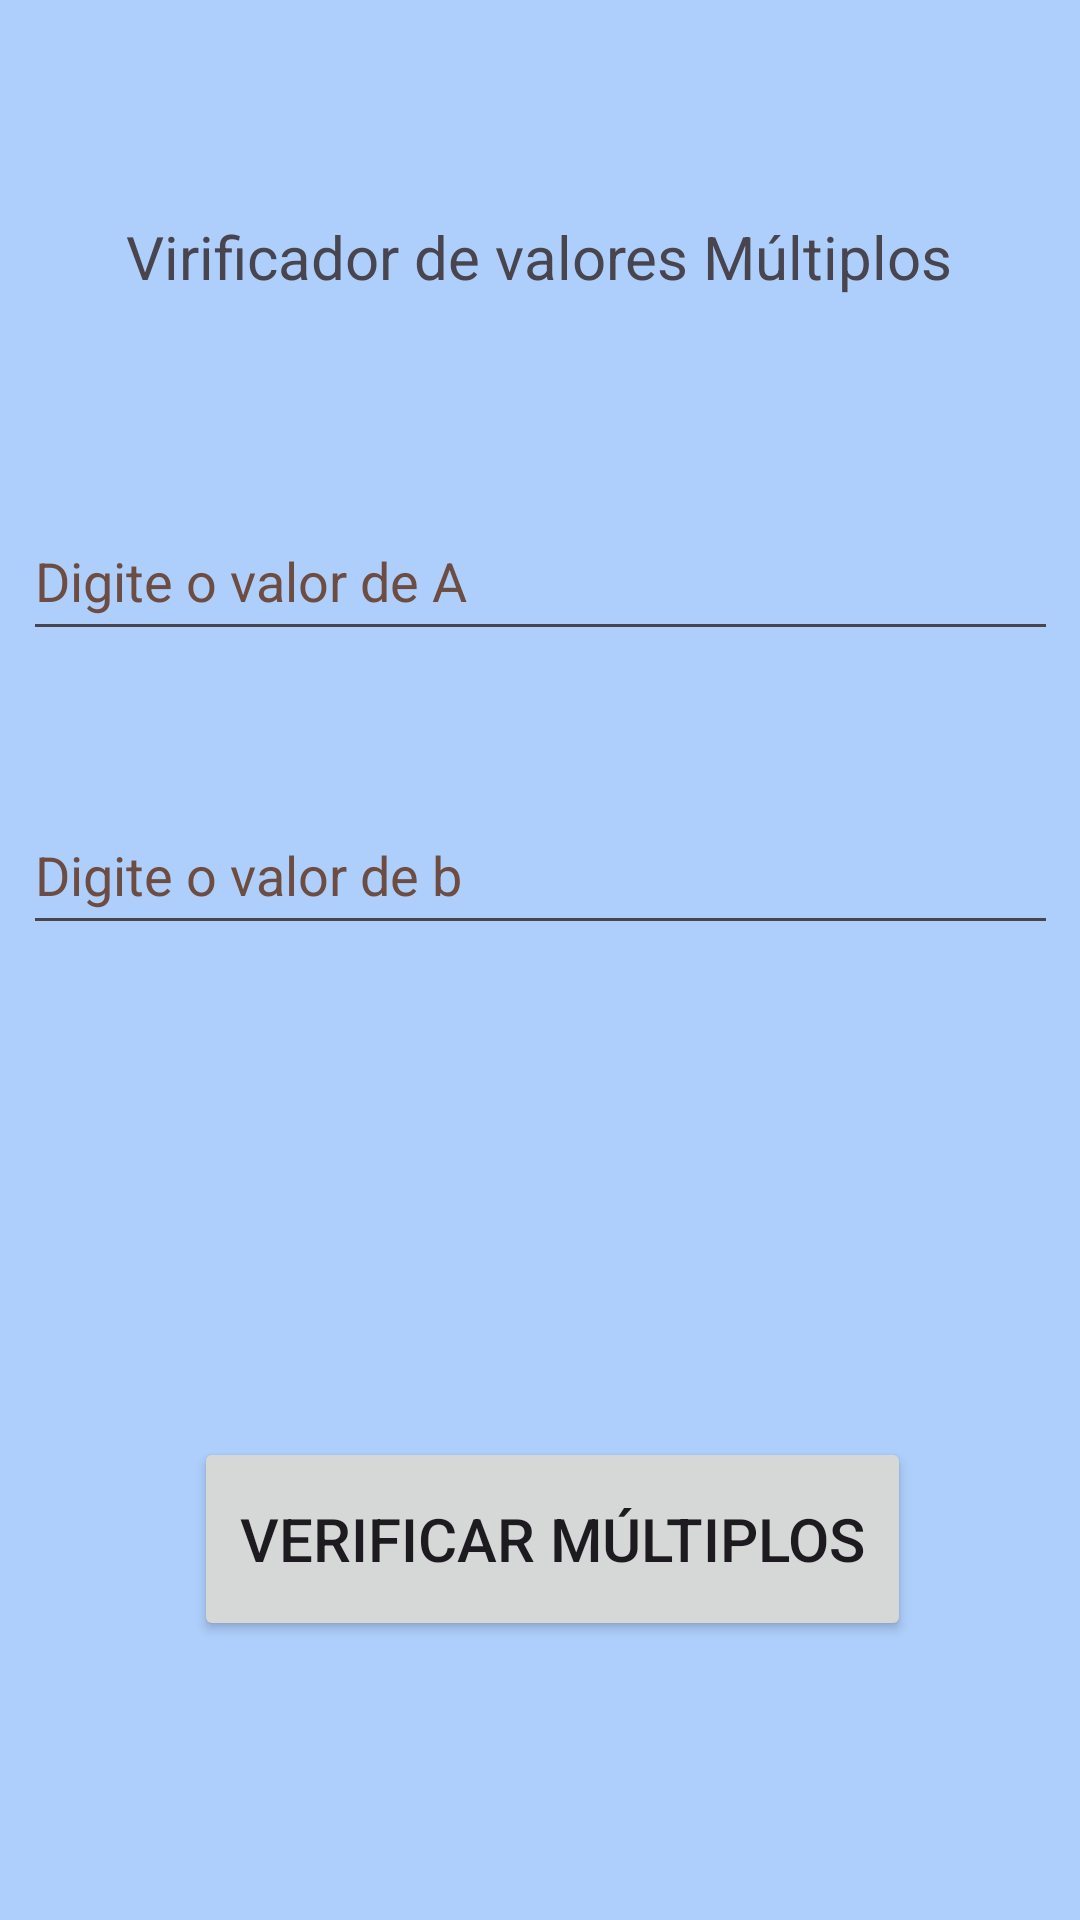

This screen was rendered from an Android layout file. Write that file and the resources it references.
<!-- AndroidManifest.xml: application theme Theme.My_Ex_Java -->
<!-- res/layout/activity_verificar_multiplos.xml -->
<?xml version="1.0" encoding="utf-8"?>
<androidx.constraintlayout.widget.ConstraintLayout xmlns:android="http://schemas.android.com/apk/res/android"
    xmlns:app="http://schemas.android.com/apk/res-auto"
    xmlns:tools="http://schemas.android.com/tools"
    android:layout_width="match_parent"
    android:layout_height="match_parent"
    android:background="#C697C3FA"
    tools:context=".verificarMultiplos">

    <EditText
        android:id="@+id/idValorA"
        android:layout_width="345dp"
        android:layout_height="50dp"
        android:layout_marginTop="56dp"
        android:autofillHints=""
        android:hint="@string/txt_valor_a"
        android:inputType="number"
        android:textColorHint="#6D4C41"
        app:layout_constraintEnd_toEndOf="parent"
        app:layout_constraintStart_toStartOf="parent"
        app:layout_constraintTop_toBottomOf="@+id/id_titulo_2" />

    <EditText
        android:id="@+id/idValorB"
        android:layout_width="345dp"
        android:layout_height="50dp"
        android:layout_marginTop="48dp"
        android:autofillHints=""
        android:hint="@string/txt_valor_b"
        android:inputType="number"
        android:textColorHint="#6D4C41"
        app:layout_constraintEnd_toEndOf="parent"
        app:layout_constraintStart_toStartOf="parent"
        app:layout_constraintTop_toBottomOf="@+id/idValorA" />

    <TextView
        android:id="@+id/idResultado2"
        android:layout_width="240dp"
        android:layout_height="60dp"
        android:layout_gravity="center_horizontal"
        android:layout_marginTop="56dp"
        android:text=""
        android:textSize="18sp"
        app:layout_constraintEnd_toEndOf="parent"
        app:layout_constraintHorizontal_bias="0.495"
        app:layout_constraintStart_toStartOf="parent"
        app:layout_constraintTop_toBottomOf="@+id/idValorB" />

    <TextView
        android:id="@+id/id_titulo_2"
        android:layout_width="300dp"
        android:layout_height="39dp"
        android:layout_marginTop="72dp"
        android:text="@string/txt_titulo_2"
        android:textAlignment="center"
        android:textSize="20sp"
        app:layout_constraintEnd_toEndOf="parent"
        app:layout_constraintHorizontal_bias="0.495"
        app:layout_constraintStart_toStartOf="parent"
        app:layout_constraintTop_toTopOf="parent"
        tools:ignore="TextSizeCheck" />

    <Button
        android:id="@+id/idButton"
        android:layout_width="239dp"
        android:layout_height="68dp"
        android:layout_gravity="center_horizontal"
        android:layout_marginTop="48dp"
        android:onClick="verificarMultiplos"
        android:text="@string/txt_verificar"
        android:textSize="20sp"
        app:layout_constraintEnd_toEndOf="parent"
        app:layout_constraintHorizontal_bias="0.535"
        app:layout_constraintStart_toStartOf="parent"
        app:layout_constraintTop_toBottomOf="@+id/idResultado2"
        tools:ignore="TextSizeCheck" />

</androidx.constraintlayout.widget.ConstraintLayout>
<!-- resources referenced by this layout -->
<resources>
  <string name="txt_titulo_2">Virificador de valores Múltiplos</string>
  <string name="txt_valor_a">Digite o valor de A</string>
  <string name="txt_valor_b">Digite o valor de b</string>
  <string name="txt_verificar">Verificar Múltiplos</string>
  <style name="Theme.My_Ex_Java" parent="Base.Theme.My_Ex_Java" />
  <style name="Base.Theme.My_Ex_Java" parent="Theme.Material3.DayNight.NoActionBar">
          
          
      </style>
</resources>
